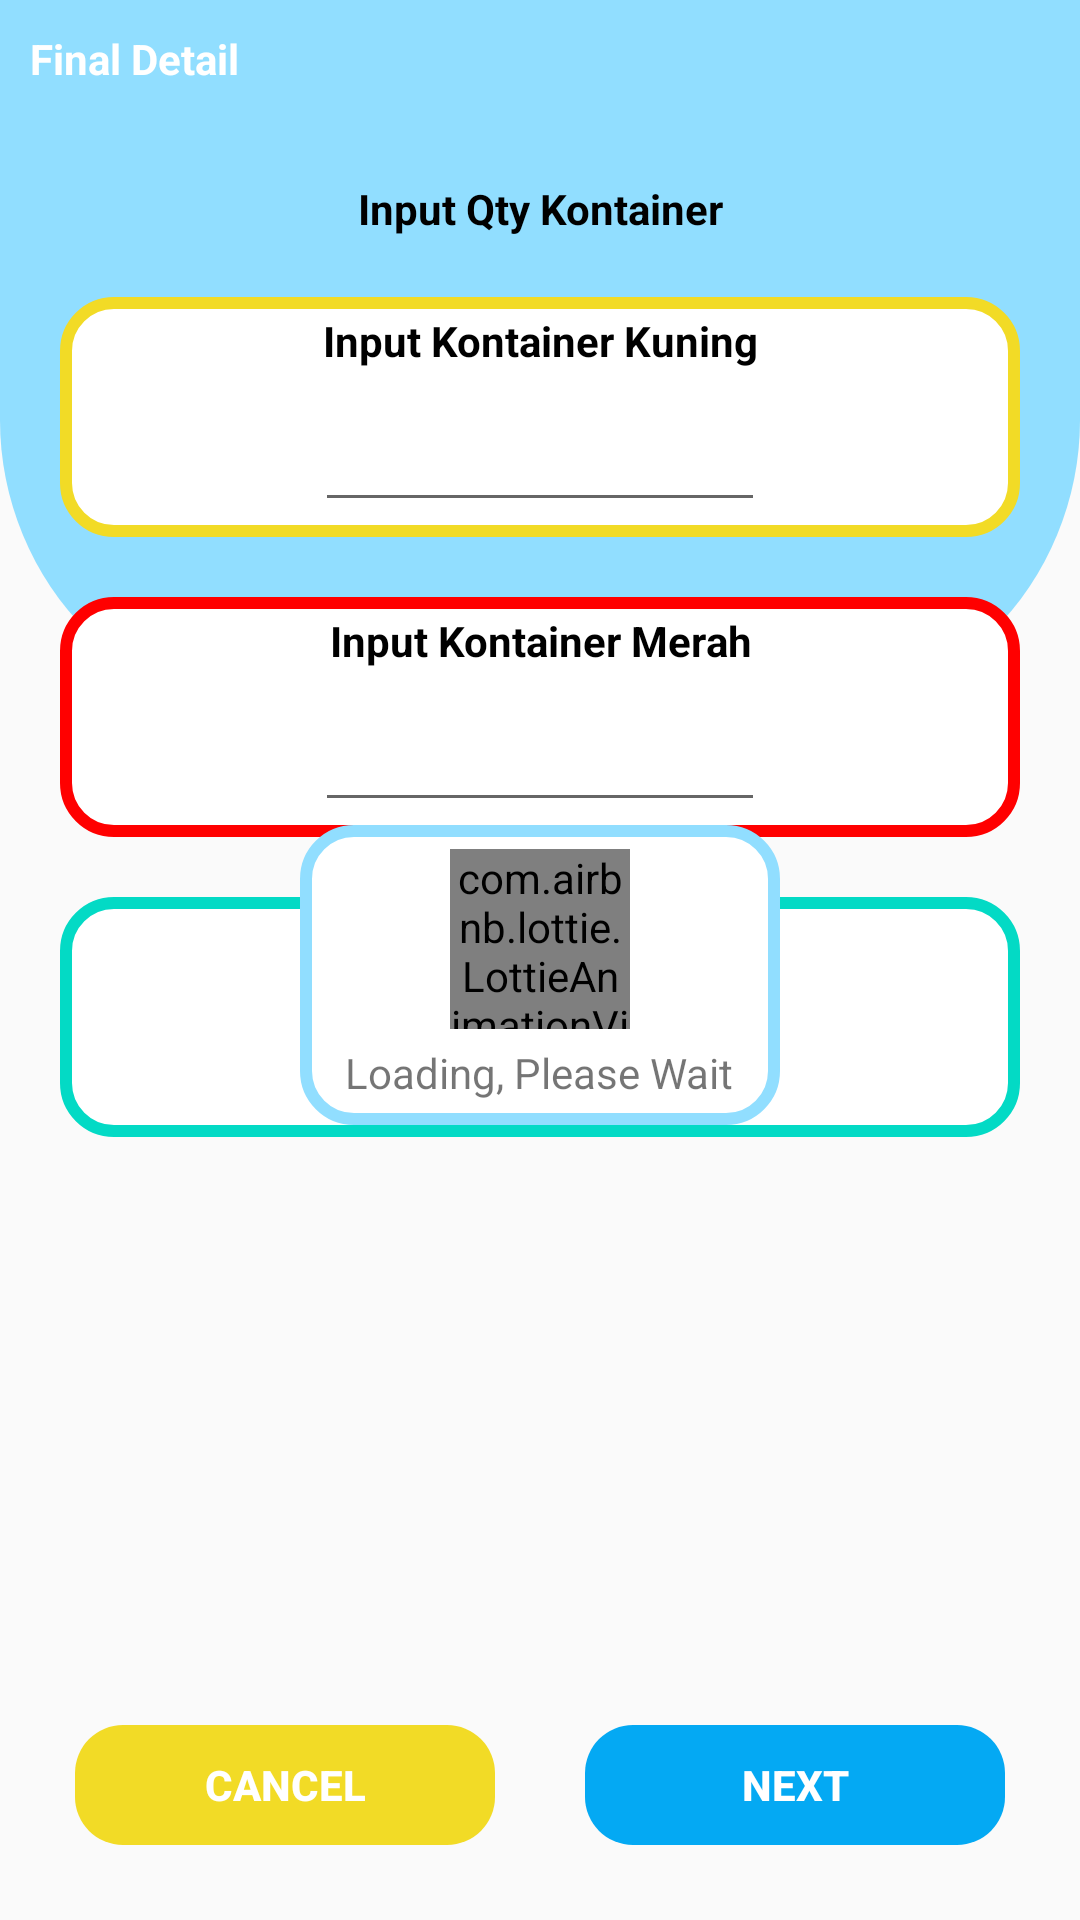

This screen was rendered from an Android layout file. Write that file and the resources it references.
<!-- AndroidManifest.xml: application theme Theme.ItemsReceiver -->
<!-- res/layout/activity_input_container.xml -->
<?xml version="1.0" encoding="utf-8"?>
<androidx.constraintlayout.widget.ConstraintLayout
    xmlns:android="http://schemas.android.com/apk/res/android"
    xmlns:app="http://schemas.android.com/apk/res-auto"
    xmlns:tools="http://schemas.android.com/tools"
    android:layout_width="match_parent"
    android:layout_height="match_parent"
    tools:context=".InputContainerActivity"
    android:background="@drawable/bg_main2">
    <LinearLayout
        android:layout_width="match_parent"
        android:layout_height="match_parent"
        android:orientation="vertical">
        <TextView
            android:layout_width="match_parent"
            android:layout_height="40dp"
            android:text="@string/finalDet"
            android:textStyle="bold"
            android:textSize="14sp"
            android:textColor="@color/white"
            android:layout_margin="10dp">
        </TextView>
        <TextView
            android:layout_width="match_parent"
            android:layout_height="wrap_content"
            android:text="@string/qtyCon"
            android:textSize="14sp"
            android:textStyle="bold"
            android:textColor="@color/black"
            android:textAlignment="center">
        </TextView>
        <LinearLayout
            android:layout_width="match_parent"
            android:layout_height="match_parent"
            android:layout_margin="20dp"
            android:orientation="vertical">
            <LinearLayout
                android:layout_width="match_parent"
                android:layout_height="0dp"
                android:layout_weight="1"
                android:orientation="vertical">
                <LinearLayout
                    android:layout_width="match_parent"
                    android:layout_height="80dp"
                    android:background="@drawable/bg_lay_yellow"
                    android:orientation="vertical">
                    <TextView
                        android:layout_width="match_parent"
                        android:layout_height="wrap_content"
                        android:text="@string/konKuning"
                        android:textAlignment="center"
                        android:textColor="@color/black"
                        android:textStyle="bold"
                        android:textSize="14sp"
                        android:layout_marginTop="5dp">
                    </TextView>
                    <EditText
                        android:id="@+id/ETKuning"
                        android:layout_width="150dp"
                        android:layout_height="match_parent"
                        android:gravity="center"
                        android:layout_gravity="center"
                        android:layout_marginBottom="5dp"
                        android:textSize="18sp"
                        android:textStyle="bold"
                        android:textColor="@color/black"
                        android:textAlignment="center"
                        android:inputType="number"
                        android:singleLine="true"
                        android:autofillHints="">
                    </EditText>
                </LinearLayout>
                <LinearLayout
                    android:layout_marginTop="20dp"
                    android:layout_width="match_parent"
                    android:layout_height="80dp"
                    android:background="@drawable/bg_lay_red"
                    android:orientation="vertical">
                    <TextView
                        android:layout_width="match_parent"
                        android:layout_height="wrap_content"
                        android:text="@string/konMerah"
                        android:textAlignment="center"
                        android:textColor="@color/black"
                        android:textStyle="bold"
                        android:textSize="14sp"
                        android:layout_marginTop="5dp">
                    </TextView>
                    <EditText
                        android:id="@+id/ETMerah"
                        android:layout_width="150dp"
                        android:layout_height="match_parent"
                        android:gravity="center"
                        android:layout_gravity="center"
                        android:layout_marginBottom="5dp"
                        android:textSize="18sp"
                        android:textStyle="bold"
                        android:textColor="@color/black"
                        android:textAlignment="center"
                        android:inputType="number"
                        android:singleLine="true"
                        android:autofillHints="">
                    </EditText>
                </LinearLayout>
                <LinearLayout
                    android:layout_marginTop="20dp"
                    android:layout_width="match_parent"
                    android:layout_height="80dp"
                    android:background="@drawable/bg_lay_green"
                    android:orientation="vertical">
                    <TextView
                        android:layout_width="match_parent"
                        android:layout_height="wrap_content"
                        android:text="@string/konMini"
                        android:textAlignment="center"
                        android:textColor="@color/black"
                        android:textStyle="bold"
                        android:textSize="14sp"
                        android:layout_marginTop="5dp">
                    </TextView>
                    <EditText
                        android:id="@+id/ETMini"
                        android:layout_width="150dp"
                        android:layout_height="match_parent"
                        android:gravity="center"
                        android:layout_gravity="center"
                        android:layout_marginBottom="5dp"
                        android:textSize="18sp"
                        android:textStyle="bold"
                        android:textColor="@color/black"
                        android:textAlignment="center"
                        android:inputType="number"
                        android:singleLine="true"
                        android:autofillHints="">
                    </EditText>
                </LinearLayout>
            </LinearLayout>
            <LinearLayout
                android:layout_width="match_parent"
                android:layout_height="50dp"
                android:orientation="horizontal"
                android:layout_marginTop="10dp"
                android:gravity="center">
                <Button
                    android:id="@+id/BtnClear"
                    android:layout_width="140dp"
                    android:layout_height="40dp"
                    android:background="@drawable/button_yellow"
                    android:textColor="@color/white"
                    android:textStyle="bold"
                    android:text="@string/cancel"
                    android:textSize="14sp"
                    android:layout_marginEnd="30dp"
                    style="?android:attr/buttonBarButtonStyle">
                </Button>
                <Button
                    android:id="@+id/BtnFinish"
                    android:layout_width="140dp"
                    android:layout_height="40dp"
                    android:background="@drawable/button_blue"
                    android:textColor="@color/white"
                    android:textStyle="bold"
                    android:text="@string/next"
                    android:textSize="14sp"
                    style="?android:attr/buttonBarButtonStyle">
                </Button>
            </LinearLayout>
        </LinearLayout>

    </LinearLayout>
    <LinearLayout
        android:id="@+id/LLProgress"
        android:layout_width="160dp"
        android:layout_height="100dp"
        android:layout_marginTop="10dp"
        android:layout_gravity="center_horizontal"
        android:orientation="vertical"
        android:gravity="center"
        app:layout_constraintLeft_toLeftOf="parent"
        app:layout_constraintRight_toRightOf="parent"
        app:layout_constraintTop_toTopOf="parent"
        app:layout_constraintBottom_toBottomOf="parent"
        android:background="@drawable/bg_lay">
        <com.airbnb.lottie.LottieAnimationView
            android:layout_width="60dp"
            android:layout_height="60dp"
            android:scaleType="fitXY"
            app:lottie_autoPlay="true"
            app:lottie_fileName="9965-loading-spinner.json"
            app:lottie_loop="true"/>
        <TextView
            android:layout_width="wrap_content"
            android:layout_height="wrap_content"
            android:text="@string/loading"
            android:layout_marginTop="5dp">
        </TextView>
    </LinearLayout>
</androidx.constraintlayout.widget.ConstraintLayout>
<!-- resources referenced by this layout -->
<resources>
  <color name="black">#FF000000</color>
  <color name="white">#FFFFFFFF</color>
  <!-- drawable bg_lay (drawable) -->
  <?xml version="1.0" encoding="utf-8"?>
  <shape xmlns:android="http://schemas.android.com/apk/res/android"
      android:shape="rectangle">
  <corners android:radius="16dp"/>
      <stroke
          android:width="4dp"
          android:color="@color/blue2" />
      
      <solid android:color="@color/white"/>
  </shape>
  <!-- drawable bg_lay_green (drawable) -->
  <?xml version="1.0" encoding="utf-8"?>
  <shape xmlns:android="http://schemas.android.com/apk/res/android"
      android:shape="rectangle">
      <corners android:radius="16dp"/>
      <stroke
          android:width="4dp"
          android:color="@color/teal_200" />
      
      <solid android:color="@color/white"/>
  </shape>
  <!-- drawable bg_lay_red (drawable) -->
  <?xml version="1.0" encoding="utf-8"?>
  <shape xmlns:android="http://schemas.android.com/apk/res/android"
      android:shape="rectangle">
      <corners android:radius="16dp"/>
      <stroke
          android:width="4dp"
          android:color="@color/red" />
      
      <solid android:color="@color/white"/>
  </shape>
  <!-- drawable bg_lay_yellow (drawable) -->
  <?xml version="1.0" encoding="utf-8"?>
  <shape xmlns:android="http://schemas.android.com/apk/res/android"
      android:shape="rectangle">
      <corners android:radius="16dp"/>
      <stroke
          android:width="4dp"
          android:color="@color/yellow" />
      
      <solid android:color="@color/white"/>
  </shape>
  <!-- drawable button_blue (drawable) -->
  <?xml version="1.0" encoding="utf-8"?>
  <shape android:shape="rectangle"
      xmlns:android="http://schemas.android.com/apk/res/android">
      <corners android:radius="16dp"/>
      <gradient android:angle="180"
          android:type="linear"
          android:startColor="@color/blue1"
          android:endColor="@color/blue1"/>
      <size android:height="64dp"
          android:width="468dp"/>
  </shape>
  <!-- drawable button_yellow (drawable) -->
  <?xml version="1.0" encoding="utf-8"?>
  <shape android:shape="rectangle"
      xmlns:android="http://schemas.android.com/apk/res/android">
      <corners android:radius="16dp"/>
      <gradient android:angle="180"
          android:type="linear"
          android:startColor="@color/yellow"
          android:endColor="@color/yellow"/>
      <size android:height="64dp"
          android:width="468dp"/>
  </shape>
  <string name="cancel">Cancel</string>
  <string name="finalDet">Final Detail</string>
  <string name="konKuning">Input Kontainer Kuning</string>
  <string name="konMerah">Input Kontainer Merah</string>
  <string name="konMini">Input Kontainer Mini</string>
  <string name="loading">Loading, Please Wait</string>
  <string name="next">Next</string>
  <string name="qtyCon">Input Qty Kontainer</string>
  <style name="Theme.ItemsReceiver" parent="Theme.AppCompat.Light.NoActionBar">
          
          <item name="colorPrimary">@color/purple_500</item>
          <item name="colorPrimaryVariant">@color/purple_700</item>
          <item name="colorOnPrimary">@color/white</item>
          
          <item name="colorSecondary">@color/blue1</item>
          <item name="colorSecondaryVariant">@color/blue1</item>
          <item name="colorOnSecondary">@color/black</item>
          
          
          
          <item name="android:windowNoTitle">true</item>
          <item name="android:windowFullscreen">true</item>
          <item name="android:windowActionBar">false</item>
      </style>
  <color name="blue2">#FF91DEFF</color>
  <color name="teal_200">#FF03DAC5</color>
  <color name="red">#FFFF0000</color>
  <color name="yellow">#FFF2DB26</color>
  <color name="blue1">#FF04A9F3</color>
  <color name="purple_500">#FF6200EE</color>
  <color name="purple_700">#FF3700B3</color>
</resources>
